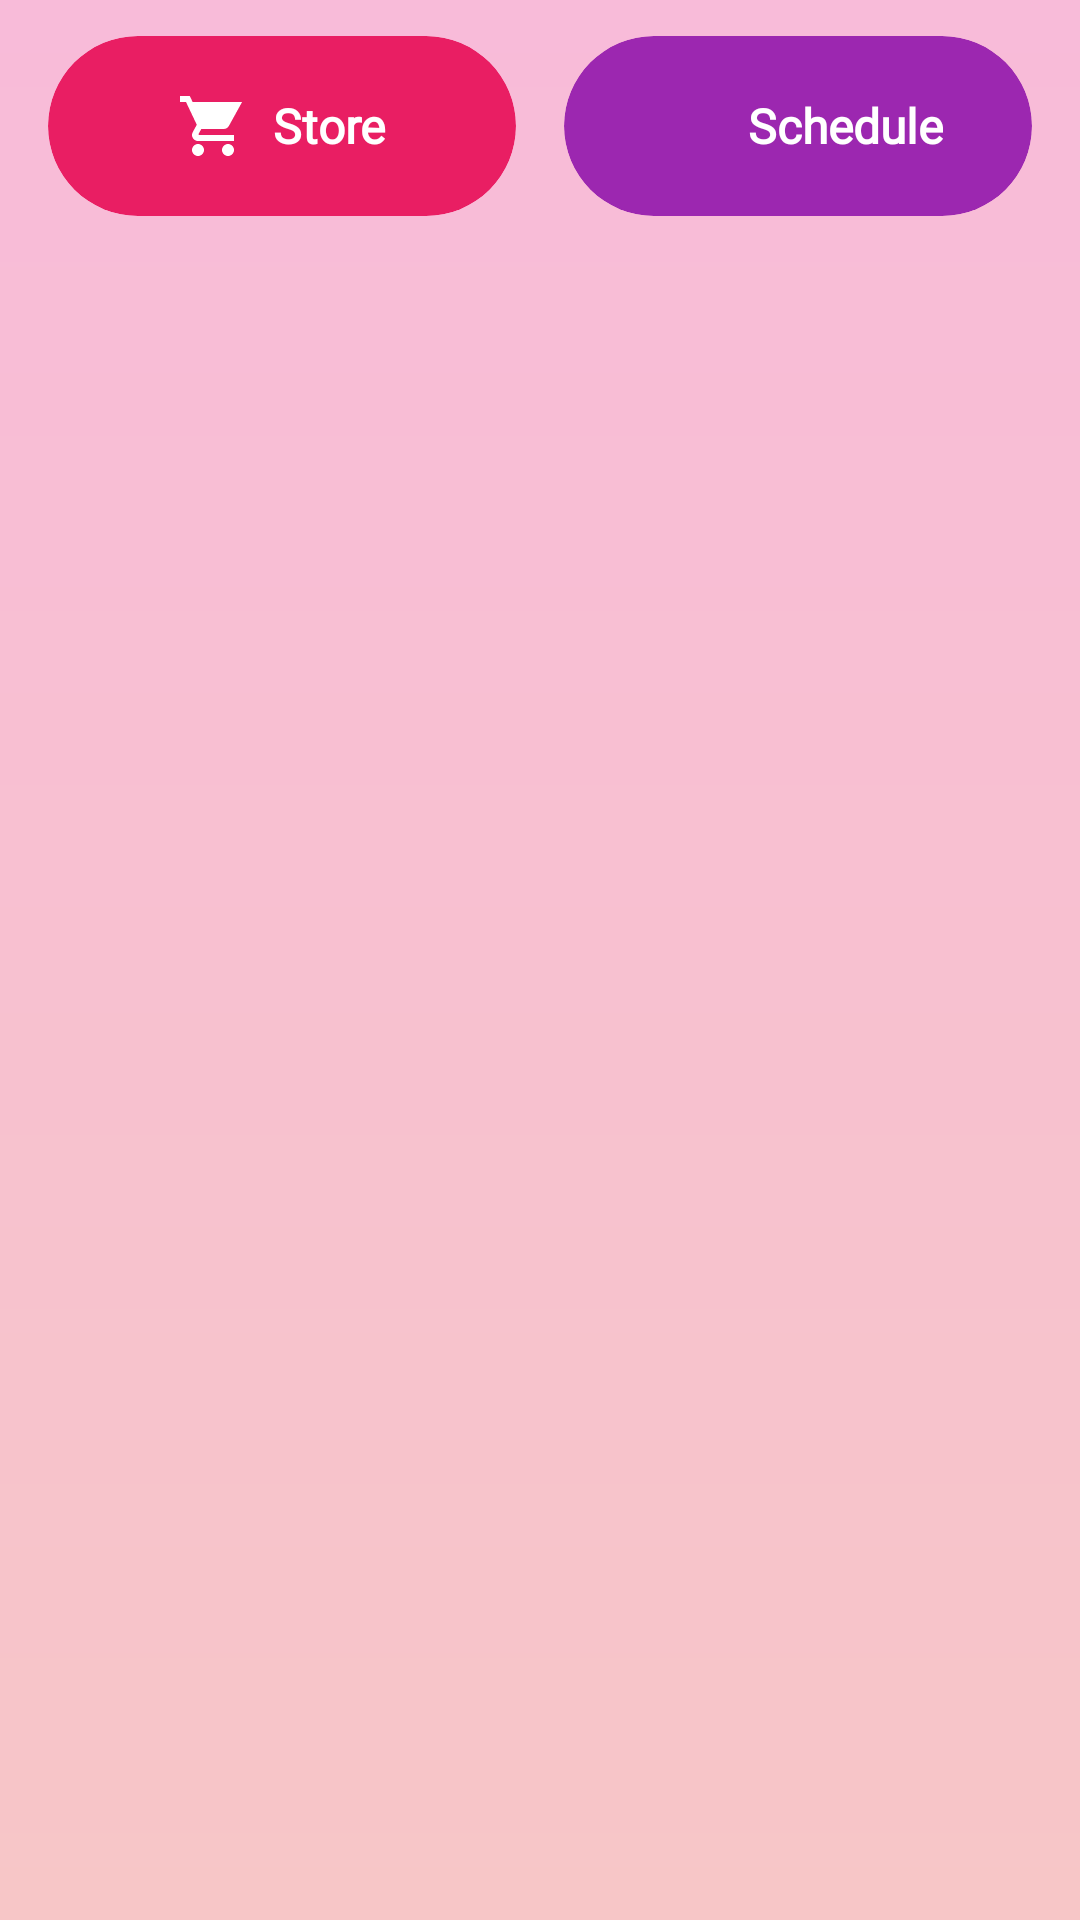

Write the Android layout XML for this screen, with the resource values it uses.
<!-- AndroidManifest.xml: application theme Theme.ProjekatSalon -->
<!-- res/layout/custom_navbar.xml -->
<?xml version="1.0" encoding="utf-8"?>
<LinearLayout xmlns:android="http://schemas.android.com/apk/res/android"
    xmlns:app="http://schemas.android.com/apk/res-auto"
    android:layout_width="match_parent"
    android:layout_height="wrap_content"
    android:background="@drawable/navbar_background"
    android:elevation="8dp"
    android:orientation="horizontal"
    android:paddingTop="12dp"
    android:paddingBottom="12dp"
    android:paddingStart="16dp"
    android:paddingEnd="16dp">

    <androidx.cardview.widget.CardView
        android:id="@+id/nav_store_card"
        android:layout_width="0dp"
        android:layout_height="60dp"
        android:layout_weight="1"
        android:layout_marginEnd="8dp"
        android:clickable="true"
        android:focusable="true"
        android:foreground="?android:attr/selectableItemBackground"
        app:cardCornerRadius="30dp"
        app:cardElevation="4dp"
        app:cardBackgroundColor="@color/pink_primary">

        <LinearLayout
            android:layout_width="match_parent"
            android:layout_height="match_parent"
            android:gravity="center"
            android:orientation="horizontal"
            android:padding="8dp">

            <ImageView
                android:layout_width="24dp"
                android:layout_height="24dp"
                android:layout_marginEnd="8dp"
                android:src="@drawable/ic_store"
                android:contentDescription="Store"
                app:tint="@color/white" />

            <TextView
                android:layout_width="wrap_content"
                android:layout_height="wrap_content"
                android:fontFamily="@font/agbalumo"
                android:text="Store"
                android:textColor="@color/white"
                android:textSize="16sp"
                android:textStyle="bold" />

        </LinearLayout>

    </androidx.cardview.widget.CardView>

    <androidx.cardview.widget.CardView
        android:id="@+id/nav_schedule_card"
        android:layout_width="0dp"
        android:layout_height="60dp"
        android:layout_weight="1"
        android:layout_marginStart="8dp"
        android:clickable="true"
        android:focusable="true"
        android:foreground="?android:attr/selectableItemBackground"
        app:cardCornerRadius="30dp"
        app:cardElevation="4dp"
        app:cardBackgroundColor="@color/purple_accent">

        <LinearLayout
            android:layout_width="match_parent"
            android:layout_height="match_parent"
            android:gravity="center"
            android:orientation="horizontal"
            android:padding="8dp">

            <ImageView
                android:layout_width="24dp"
                android:layout_height="24dp"
                android:layout_marginEnd="8dp"
                android:src="@drawable/ic_schedule"
                android:contentDescription="Schedule"
                app:tint="@color/white" />

            <TextView
                android:layout_width="wrap_content"
                android:layout_height="wrap_content"
                android:fontFamily="@font/agbalumo"
                android:text="Schedule"
                android:textColor="@color/white"
                android:textSize="16sp"
                android:textStyle="bold" />

        </LinearLayout>

    </androidx.cardview.widget.CardView>

</LinearLayout>
<!-- resources referenced by this layout -->
<resources>
  <color name="pink_primary">#E91E63</color>
  <color name="purple_accent">#9C27B0</color>
  <color name="white">#FFFFFFFF</color>
  <!-- drawable ic_store (drawable) -->
  <vector xmlns:android="http://schemas.android.com/apk/res/android"
      android:width="24dp"
      android:height="24dp"
      android:viewportWidth="24"
      android:viewportHeight="24">
      <path
          android:fillColor="@android:color/white"
          android:pathData="M7,18c1.1,0 2,0.9 2,2s-0.9,2 -2,2 -2,-0.9 -2,-2 0.9,-2 2,-2zM1,2v2h2l3.6,7.59 -1.35,2.45c-0.16,0.28 -0.25,0.61 -0.25,0.96 0,1.1 0.9,2 2,2h12v-2L7.42,15c-0.14,0 -0.25,-0.11 -0.25,-0.25l0.03,-0.12L8.1,13h7.45c0.75,0 1.41,-0.41 1.75,-1.03L21.7,4H5.21l-0.94,-2L1,2zM17,18c1.1,0 2,0.9 2,2s-0.9,2 -2,2 -2,-0.9 -2,-2 0.9,-2 2,-2z"/>
  </vector>
  <!-- drawable navbar_background (drawable) -->
  <?xml version="1.0" encoding="utf-8"?>
  <shape xmlns:android="http://schemas.android.com/apk/res/android">
      <gradient
          android:startColor="@color/rose_gold"
          android:endColor="@color/pink_light"
          android:angle="90" />
      <corners
          android:topLeftRadius="0dp"
          android:topRightRadius="0dp" />
  </shape>
  <color name="rose_gold">#F7C6C7</color>
  <color name="pink_light">#F8BBD9</color>
</resources>
